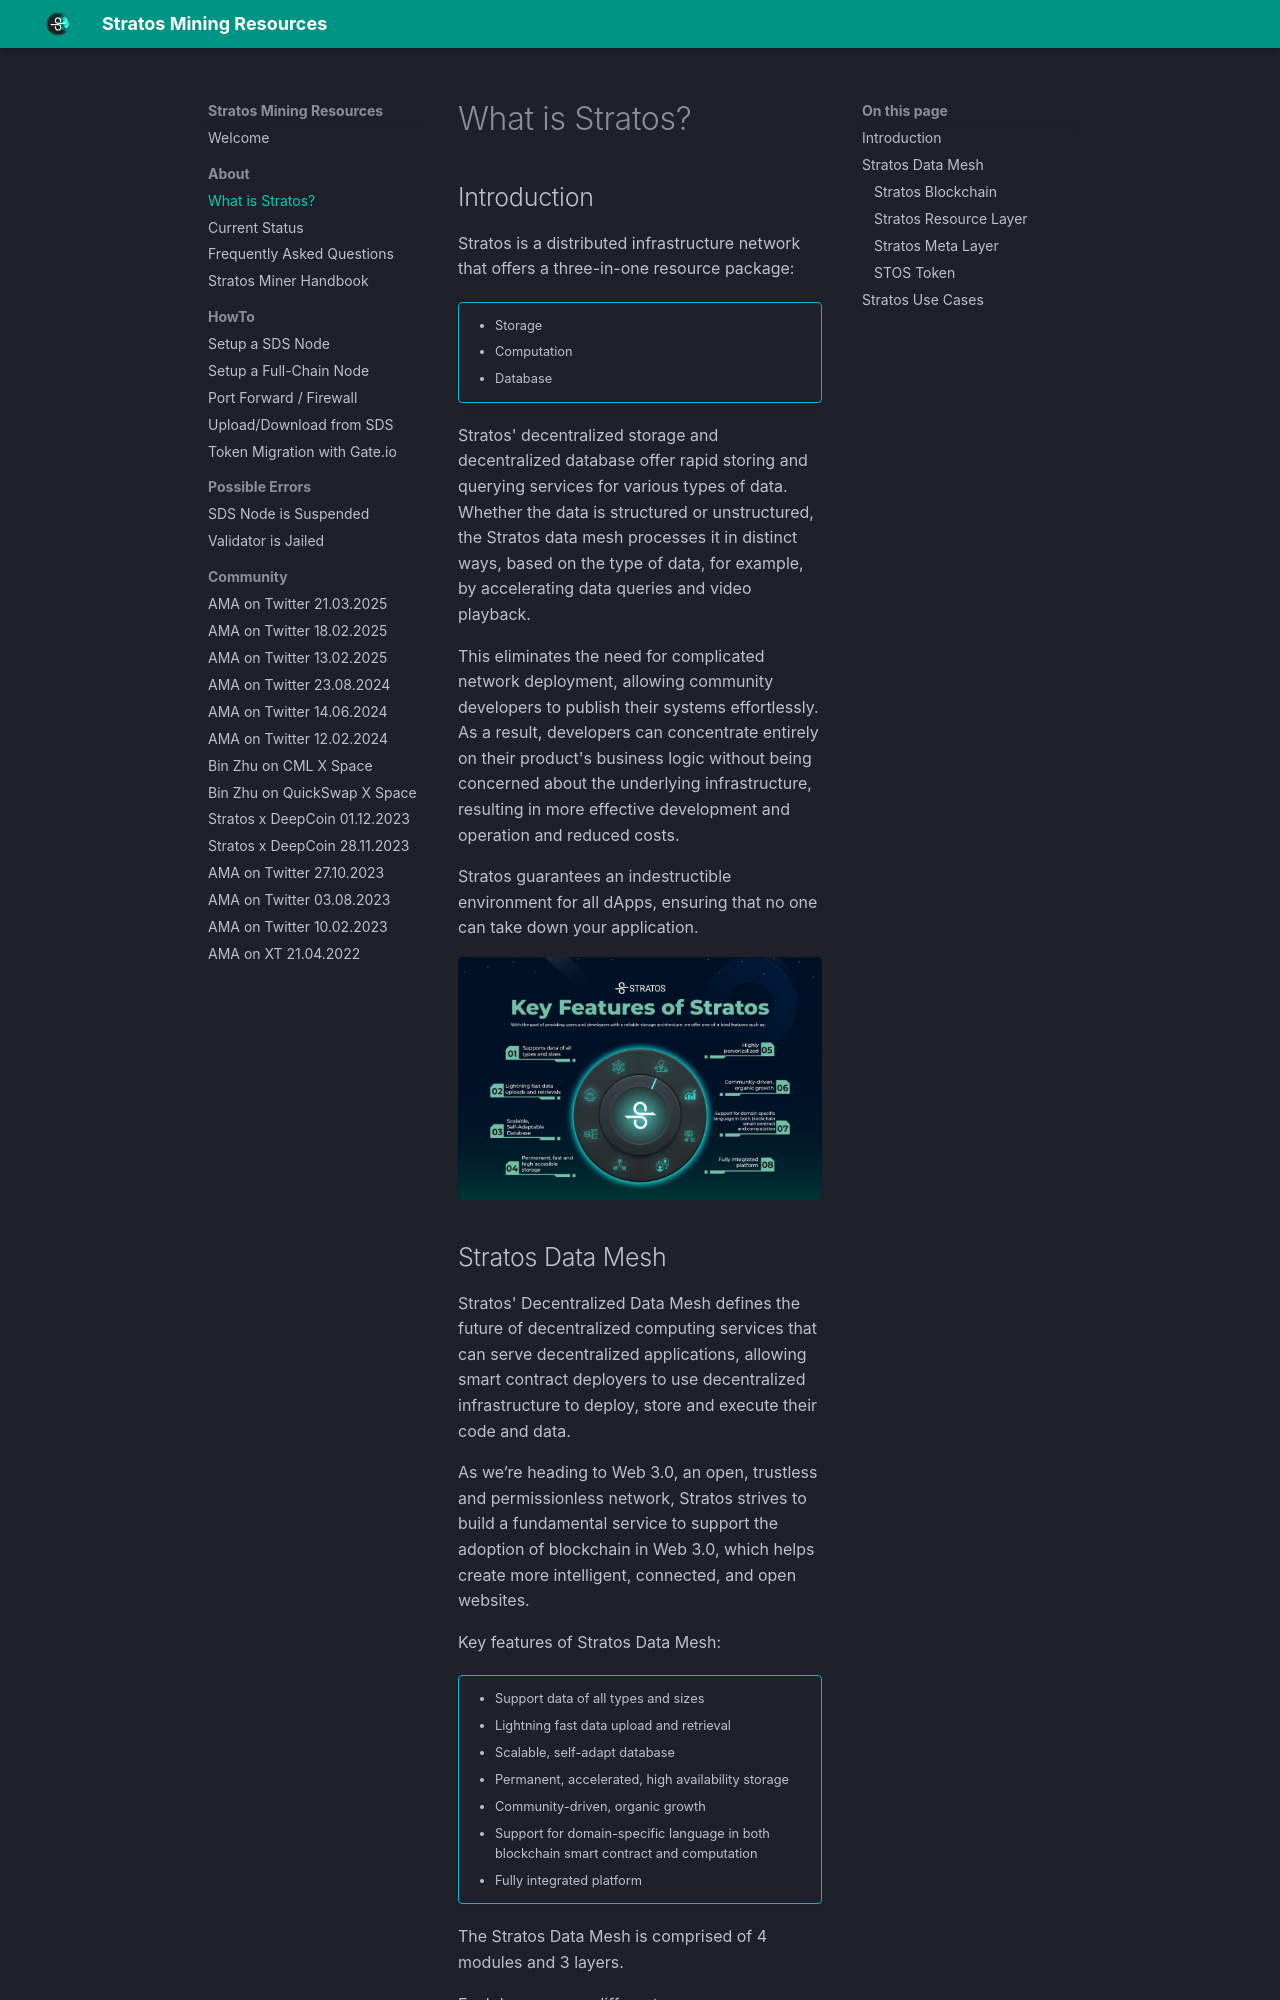

repository: devrawl/stratosmining · page: what-is-stratos-crypto/index.html · generator: mkdocs

---
title: What is Stratos?
author: DevRawl
description: What is Stratos project in crypto? Short description, features and roadmap.
---

## Introduction




Stratos is a distributed infrastructure network that offers a three-in-one resource package:
!!! info ""
    - Storage
    - Computation
    - Database

Stratos' decentralized storage and decentralized database offer rapid storing and querying services for various types of data. Whether the data is structured or unstructured, the Stratos data mesh processes it in distinct ways, based on the type of data, for example, by accelerating data queries and video playback.

This eliminates the need for complicated network deployment, allowing community developers to publish their systems effortlessly. As a result, developers can concentrate entirely on their product's business logic without being concerned about the underlying infrastructure, resulting in more effective development and operation and reduced costs.

Stratos guarantees an indestructible environment for all dApps, ensuring that no one can take down your application.



<img id="myImg" src="../assets/images/key_features.jpg">
<div id="myModal" class="modal">
  <img class="modal-content" id="img01">
</div>
